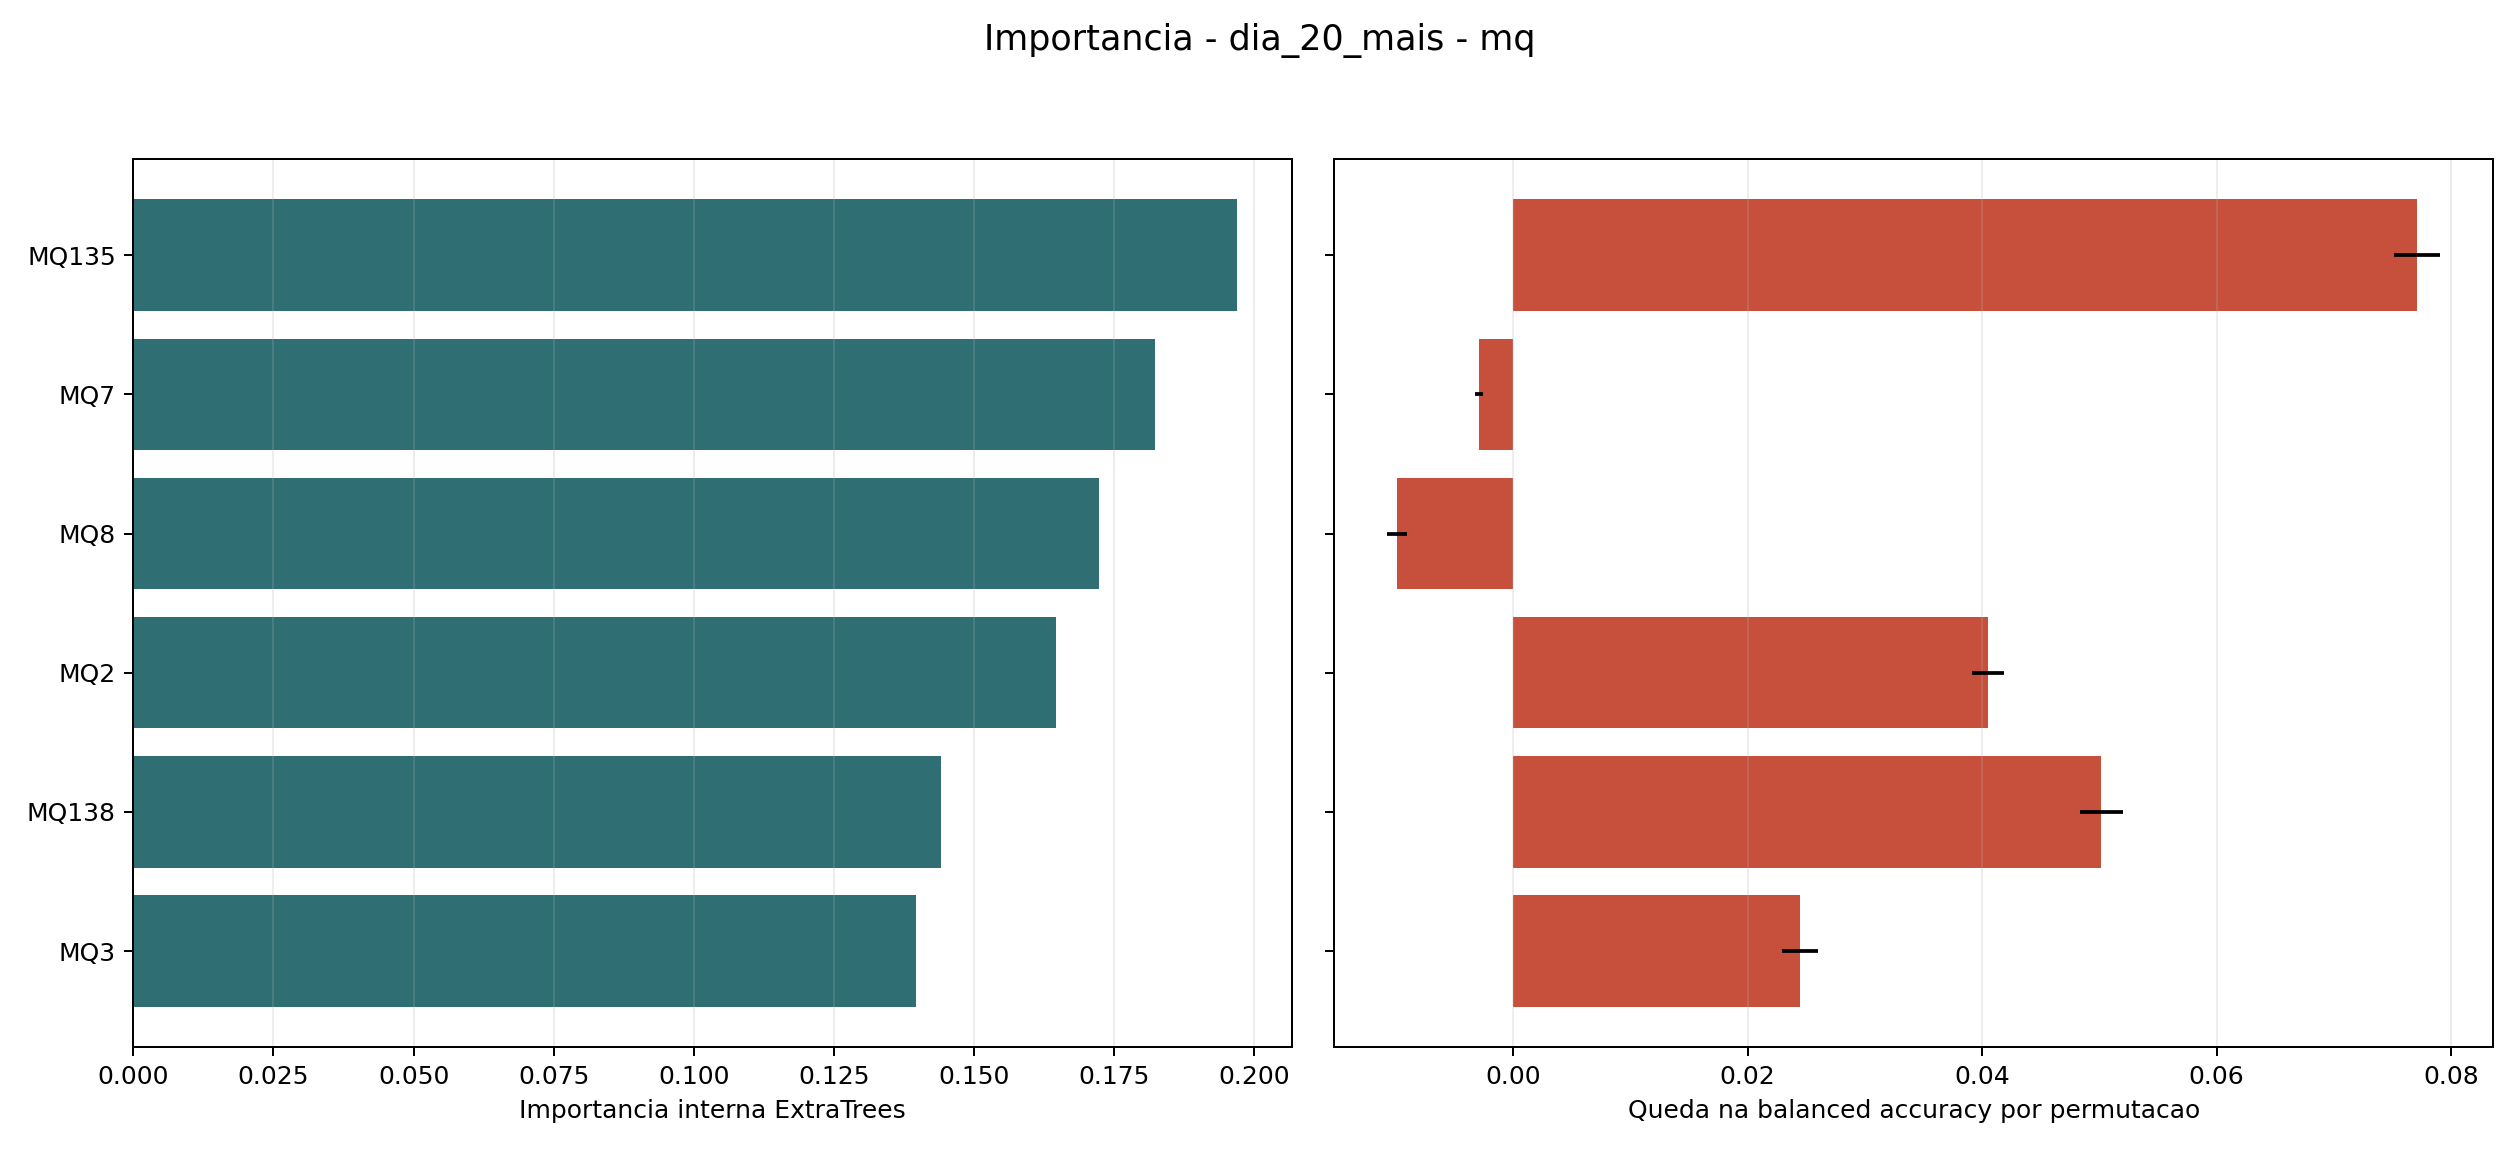

Data behind this chart, as committed beside it:
dataset, features_set, sensor, extra_trees_importance, queda_balanced_accuracy_por_permutacao, desvio_permutacao, mutual_info, media_doente_classe_0, media_saudavel_classe_1, diferenca_media_1_menos_0, cohen_d_abs, accuracy_holdout, balanced_accuracy_holdout, f1_macro_holdout, treino_linhas, teste_linhas
dia_20_mais, mq, MQ135, 0.1969, 0.07713, 0.001961, 0.3946, 12046, 10653, -1394, 0.698, 0.8189, 0.8085, 0.8083, 17842, 9353
dia_20_mais, mq, MQ7, 0.1823, -0.002924, 0.0003411, 0.5367, 2771, 1196, -1574, 0.4279, 0.8189, 0.8085, 0.8083, 17842, 9353
dia_20_mais, mq, MQ8, 0.1724, -0.009904, 0.0008763, 0.4031, 3725, 3943, 218.2, 0.1995, 0.8189, 0.8085, 0.8083, 17842, 9353
dia_20_mais, mq, MQ2, 0.1646, 0.0405, 0.001373, 0.4014, 6437, 4454, -1984, 0.8482, 0.8189, 0.8085, 0.8083, 17842, 9353
dia_20_mais, mq, MQ138, 0.1441, 0.05018, 0.001868, 0.4019, 5090, 5831, 740.7, 0.4022, 0.8189, 0.8085, 0.8083, 17842, 9353
dia_20_mais, mq, MQ3, 0.1397, 0.02445, 0.001511, 0.2693, 10892, 9673, -1219, 0.8095, 0.8189, 0.8085, 0.8083, 17842, 9353
